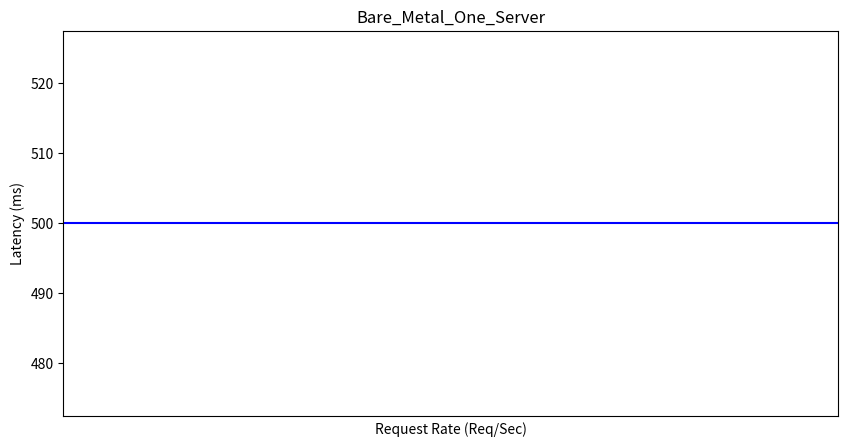

This figure's Python source:
import matplotlib.pyplot as plt
import numpy as np


def draw(latency_dict, title):
  plt.figure(figsize=(10, 5))
  rate = latency_dict.keys()
  y = []
  std = []
  for r in rate:
    latency = np.array(latency_dict[r])
    y.append(np.average(latency))
    std.append(np.std(latency))

  # Plot error bar
  plt.errorbar(rate, y, yerr=std, fmt='-o', color='black',
                ecolor='black', elinewidth=2, capsize=5)
  plt.xticks(sorted(rate))
  plt.ylabel("Latency (ms)")
  plt.axhline(y=500, color='blue', linestyle='-')
  plt.xlabel("Request Rate (Req/Sec)")
  plt.title(title)

  # Display graph
  plt.savefig(title + ".png")

if __name__ == "__main__":
  # Format: {rate: [latency1, latency2...]} (e.g., {100:[11,10,23], 200:[12,20,22])
  # Rate = Request per second and Latency = latency in microsecond
  baremetal_one_server = {}  # TODO: Add your result here
  draw(baremetal_one_server, "Bare_Metal_One_Server")